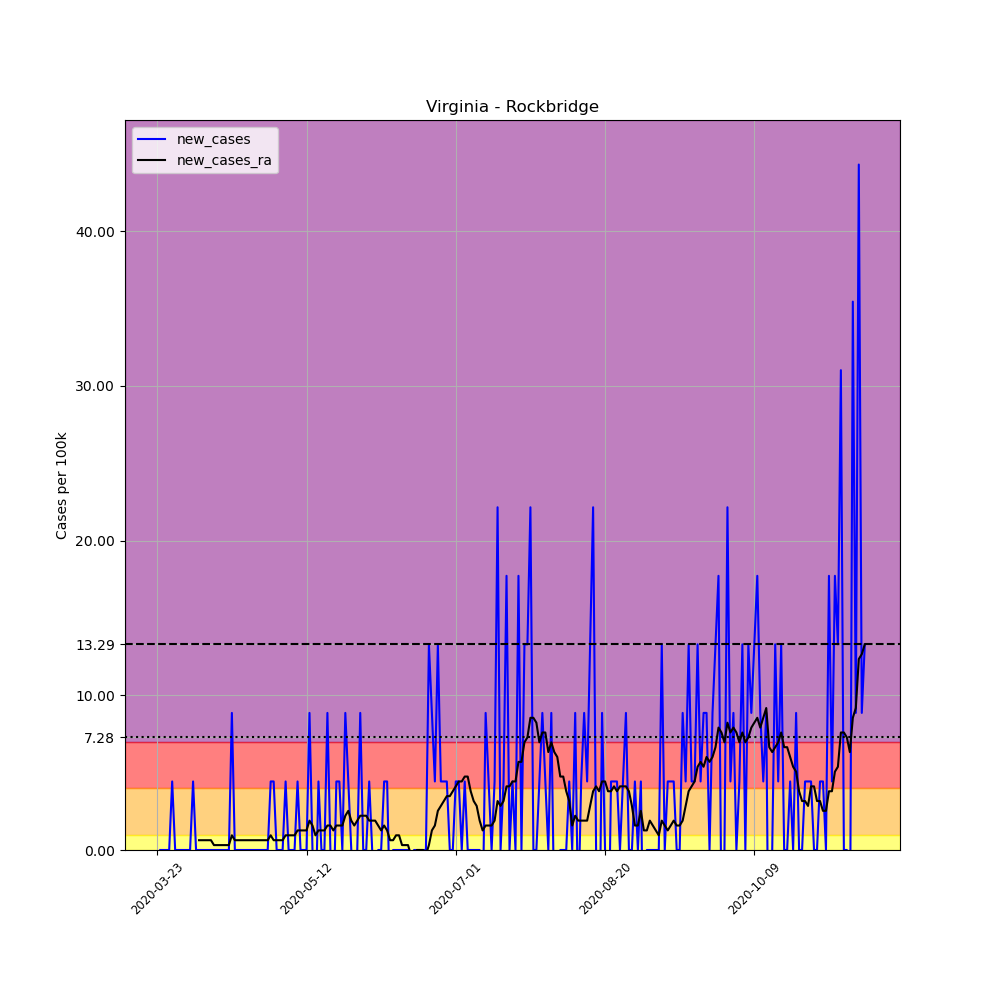

Data behind this chart, as committed beside it:
, date, county, state, fips, cases, deaths, COUNTY, STNAME, CTYNAME, POPESTIMATE2019, per_100k, new_cases, new_cases_ra
293237, 2020-03-23, Rockbridge, Virginia, 51163, 1, 0, 163, Virginia, Rockbridge, 22573, 4.43, , 
293238, 2020-03-24, Rockbridge, Virginia, 51163, 1, 0, 163, Virginia, Rockbridge, 22573, 4.43, 0.0, 
293239, 2020-03-25, Rockbridge, Virginia, 51163, 1, 0, 163, Virginia, Rockbridge, 22573, 4.43, 0.0, 
293240, 2020-03-26, Rockbridge, Virginia, 51163, 1, 0, 163, Virginia, Rockbridge, 22573, 4.43, 0.0, 
293241, 2020-03-27, Rockbridge, Virginia, 51163, 1, 0, 163, Virginia, Rockbridge, 22573, 4.43, 0.0, 
293242, 2020-03-28, Rockbridge, Virginia, 51163, 2, 0, 163, Virginia, Rockbridge, 22573, 8.86, 4.43, 
293243, 2020-03-29, Rockbridge, Virginia, 51163, 2, 0, 163, Virginia, Rockbridge, 22573, 8.86, 0.0, 
293244, 2020-03-30, Rockbridge, Virginia, 51163, 2, 0, 163, Virginia, Rockbridge, 22573, 8.86, 0.0, 
293245, 2020-03-31, Rockbridge, Virginia, 51163, 2, 0, 163, Virginia, Rockbridge, 22573, 8.86, 0.0, 
293246, 2020-04-01, Rockbridge, Virginia, 51163, 2, 0, 163, Virginia, Rockbridge, 22573, 8.86, 0.0, 
293247, 2020-04-02, Rockbridge, Virginia, 51163, 2, 0, 163, Virginia, Rockbridge, 22573, 8.86, 0.0, 
293248, 2020-04-03, Rockbridge, Virginia, 51163, 2, 0, 163, Virginia, Rockbridge, 22573, 8.86, 0.0, 
293249, 2020-04-04, Rockbridge, Virginia, 51163, 3, 0, 163, Virginia, Rockbridge, 22573, 13.29, 4.43, 
293250, 2020-04-05, Rockbridge, Virginia, 51163, 3, 0, 163, Virginia, Rockbridge, 22573, 13.29, 0.0, 
293251, 2020-04-06, Rockbridge, Virginia, 51163, 3, 0, 163, Virginia, Rockbridge, 22573, 13.29, 0.0, 0.6329
293252, 2020-04-07, Rockbridge, Virginia, 51163, 3, 0, 163, Virginia, Rockbridge, 22573, 13.29, 0.0, 0.6329
293253, 2020-04-08, Rockbridge, Virginia, 51163, 3, 0, 163, Virginia, Rockbridge, 22573, 13.29, 0.0, 0.6329
293254, 2020-04-09, Rockbridge, Virginia, 51163, 3, 0, 163, Virginia, Rockbridge, 22573, 13.29, 0.0, 0.6329
293255, 2020-04-10, Rockbridge, Virginia, 51163, 3, 0, 163, Virginia, Rockbridge, 22573, 13.29, 0.0, 0.6329
293256, 2020-04-11, Rockbridge, Virginia, 51163, 3, 0, 163, Virginia, Rockbridge, 22573, 13.29, 0.0, 0.3164
293257, 2020-04-12, Rockbridge, Virginia, 51163, 3, 0, 163, Virginia, Rockbridge, 22573, 13.29, 0.0, 0.3164
293258, 2020-04-13, Rockbridge, Virginia, 51163, 3, 0, 163, Virginia, Rockbridge, 22573, 13.29, 0.0, 0.3164
293259, 2020-04-14, Rockbridge, Virginia, 51163, 3, 0, 163, Virginia, Rockbridge, 22573, 13.29, 0.0, 0.3164
293260, 2020-04-15, Rockbridge, Virginia, 51163, 3, 0, 163, Virginia, Rockbridge, 22573, 13.29, 0.0, 0.3164
293261, 2020-04-16, Rockbridge, Virginia, 51163, 3, 0, 163, Virginia, Rockbridge, 22573, 13.29, 0.0, 0.3164
293262, 2020-04-17, Rockbridge, Virginia, 51163, 5, 0, 163, Virginia, Rockbridge, 22573, 22.15, 8.86, 0.9493
293263, 2020-04-18, Rockbridge, Virginia, 51163, 5, 0, 163, Virginia, Rockbridge, 22573, 22.15, 0.0, 0.6329
293264, 2020-04-19, Rockbridge, Virginia, 51163, 5, 0, 163, Virginia, Rockbridge, 22573, 22.15, 0.0, 0.6329
293265, 2020-04-20, Rockbridge, Virginia, 51163, 5, 0, 163, Virginia, Rockbridge, 22573, 22.15, 0.0, 0.6329
293266, 2020-04-21, Rockbridge, Virginia, 51163, 5, 0, 163, Virginia, Rockbridge, 22573, 22.15, 0.0, 0.6329
293267, 2020-04-22, Rockbridge, Virginia, 51163, 5, 0, 163, Virginia, Rockbridge, 22573, 22.15, 0.0, 0.6329
293268, 2020-04-23, Rockbridge, Virginia, 51163, 5, 0, 163, Virginia, Rockbridge, 22573, 22.15, 0.0, 0.6329
293269, 2020-04-24, Rockbridge, Virginia, 51163, 5, 0, 163, Virginia, Rockbridge, 22573, 22.15, 0.0, 0.6329
293270, 2020-04-25, Rockbridge, Virginia, 51163, 5, 0, 163, Virginia, Rockbridge, 22573, 22.15, 0.0, 0.6329
293271, 2020-04-26, Rockbridge, Virginia, 51163, 5, 0, 163, Virginia, Rockbridge, 22573, 22.15, 0.0, 0.6329
293272, 2020-04-27, Rockbridge, Virginia, 51163, 5, 0, 163, Virginia, Rockbridge, 22573, 22.15, 0.0, 0.6329
293273, 2020-04-28, Rockbridge, Virginia, 51163, 5, 0, 163, Virginia, Rockbridge, 22573, 22.15, 0.0, 0.6329
293274, 2020-04-29, Rockbridge, Virginia, 51163, 5, 0, 163, Virginia, Rockbridge, 22573, 22.15, 0.0, 0.6329
293275, 2020-04-30, Rockbridge, Virginia, 51163, 6, 0, 163, Virginia, Rockbridge, 22573, 26.58, 4.43, 0.9493
293276, 2020-05-01, Rockbridge, Virginia, 51163, 7, 0, 163, Virginia, Rockbridge, 22573, 31.01, 4.43, 0.6329
293277, 2020-05-02, Rockbridge, Virginia, 51163, 7, 0, 163, Virginia, Rockbridge, 22573, 31.01, 0.0, 0.6329
293278, 2020-05-03, Rockbridge, Virginia, 51163, 7, 0, 163, Virginia, Rockbridge, 22573, 31.01, 0.0, 0.6329
293279, 2020-05-04, Rockbridge, Virginia, 51163, 7, 0, 163, Virginia, Rockbridge, 22573, 31.01, 0.0, 0.6329
293280, 2020-05-05, Rockbridge, Virginia, 51163, 8, 0, 163, Virginia, Rockbridge, 22573, 35.44, 4.43, 0.9493
293281, 2020-05-06, Rockbridge, Virginia, 51163, 8, 0, 163, Virginia, Rockbridge, 22573, 35.44, 0.0, 0.9493
293282, 2020-05-07, Rockbridge, Virginia, 51163, 8, 0, 163, Virginia, Rockbridge, 22573, 35.44, 0.0, 0.9493
293283, 2020-05-08, Rockbridge, Virginia, 51163, 8, 0, 163, Virginia, Rockbridge, 22573, 35.44, 0.0, 0.9493
293284, 2020-05-09, Rockbridge, Virginia, 51163, 9, 0, 163, Virginia, Rockbridge, 22573, 39.87, 4.43, 1.266
293285, 2020-05-10, Rockbridge, Virginia, 51163, 9, 0, 163, Virginia, Rockbridge, 22573, 39.87, 0.0, 1.266
293286, 2020-05-11, Rockbridge, Virginia, 51163, 9, 0, 163, Virginia, Rockbridge, 22573, 39.87, 0.0, 1.266
293287, 2020-05-12, Rockbridge, Virginia, 51163, 9, 0, 163, Virginia, Rockbridge, 22573, 39.87, 0.0, 1.266
293288, 2020-05-13, Rockbridge, Virginia, 51163, 11, 0, 163, Virginia, Rockbridge, 22573, 48.73, 8.86, 1.899
293289, 2020-05-14, Rockbridge, Virginia, 51163, 11, 0, 163, Virginia, Rockbridge, 22573, 48.73, 0.0, 1.582
293290, 2020-05-15, Rockbridge, Virginia, 51163, 10, 0, 163, Virginia, Rockbridge, 22573, 44.3, -4.43, 0.9493
293291, 2020-05-16, Rockbridge, Virginia, 51163, 11, 0, 163, Virginia, Rockbridge, 22573, 48.73, 4.43, 1.266
293292, 2020-05-17, Rockbridge, Virginia, 51163, 11, 0, 163, Virginia, Rockbridge, 22573, 48.73, 0.0, 1.266
293293, 2020-05-18, Rockbridge, Virginia, 51163, 11, 0, 163, Virginia, Rockbridge, 22573, 48.73, 0.0, 1.266
293294, 2020-05-19, Rockbridge, Virginia, 51163, 13, 0, 163, Virginia, Rockbridge, 22573, 57.59, 8.86, 1.582
293295, 2020-05-20, Rockbridge, Virginia, 51163, 13, 0, 163, Virginia, Rockbridge, 22573, 57.59, 0.0, 1.582
293296, 2020-05-21, Rockbridge, Virginia, 51163, 12, 0, 163, Virginia, Rockbridge, 22573, 53.16, -4.43, 1.266
... 178 more rows
